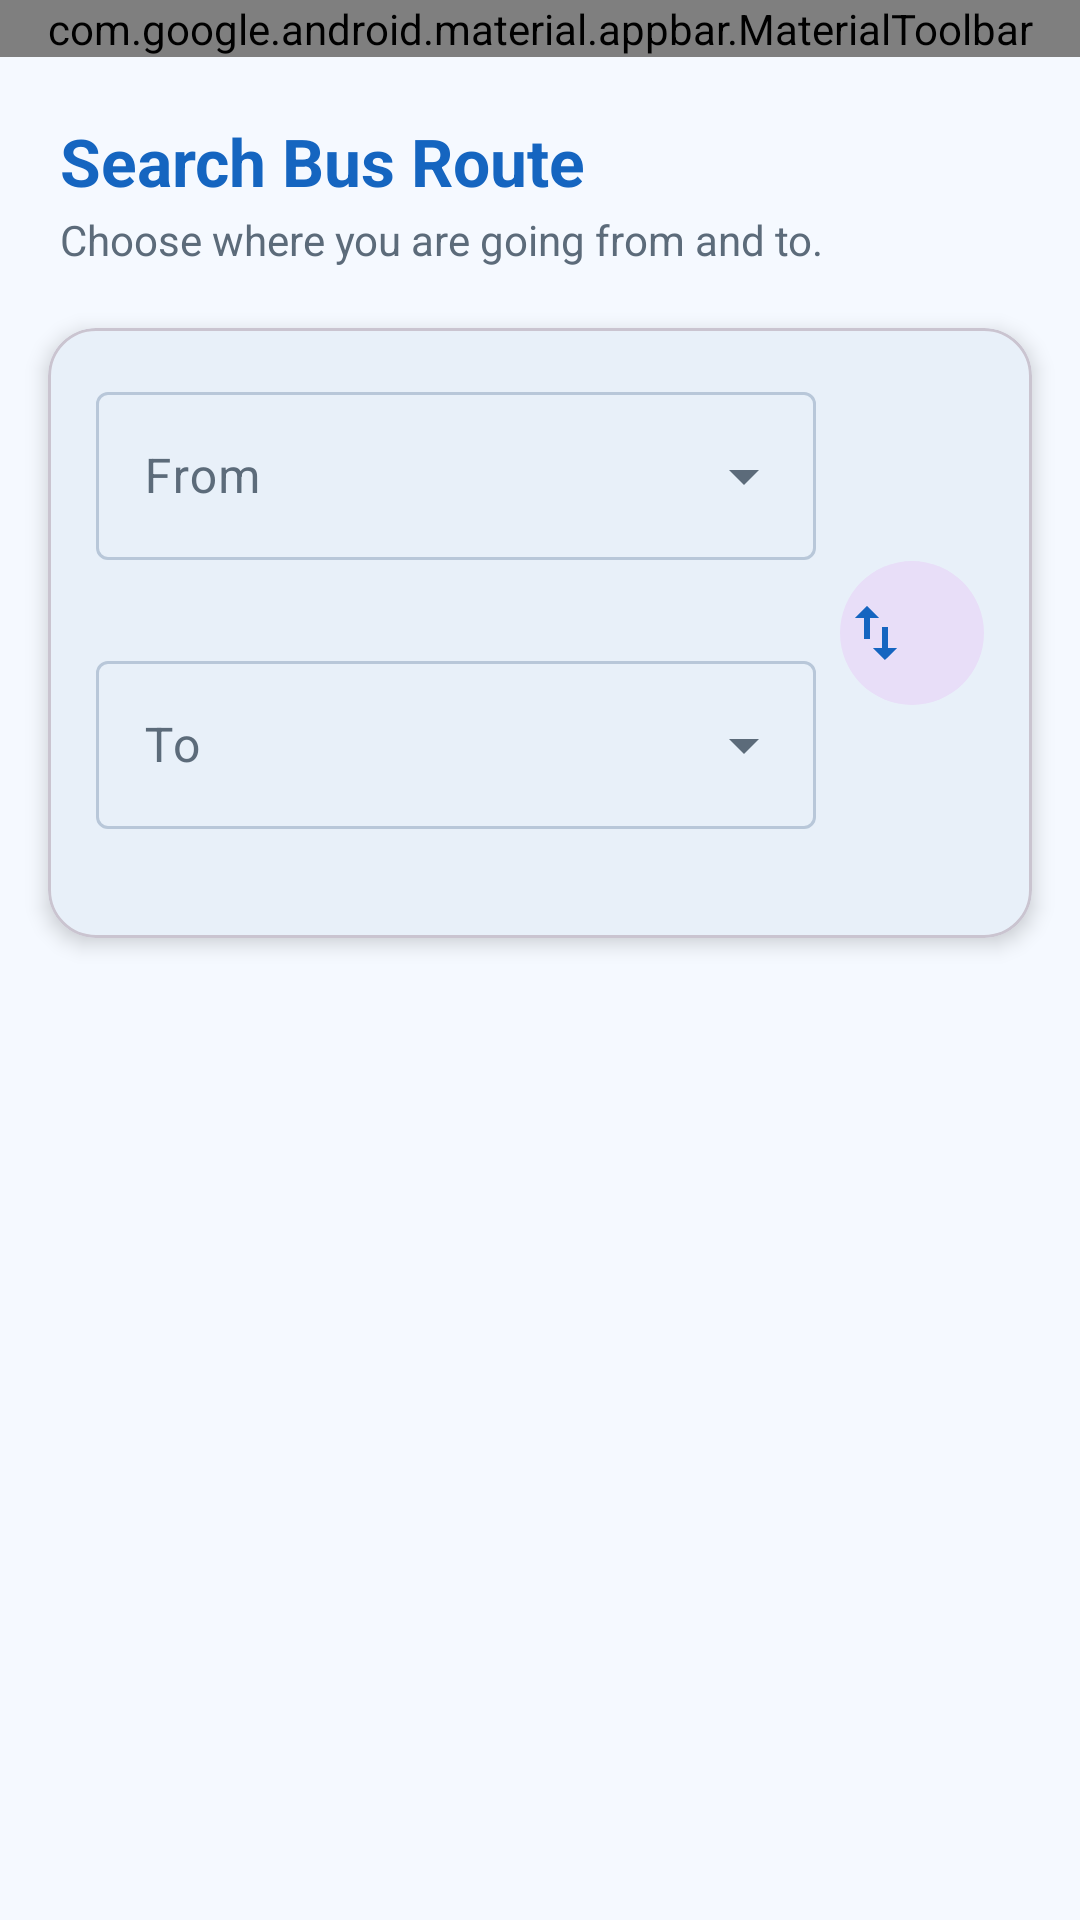

Produce the Android XML layout that renders to this screen, including the resource entries it uses.
<!-- AndroidManifest.xml: application theme Theme.NasBus -->
<!-- res/layout/fragment_home.xml -->
<?xml version="1.0" encoding="utf-8"?>
<LinearLayout xmlns:android="http://schemas.android.com/apk/res/android"
    xmlns:app="http://schemas.android.com/apk/res-auto"
    xmlns:tools="http://schemas.android.com/tools"
    android:layout_width="match_parent"
    android:layout_height="match_parent"
    android:orientation="vertical">

    <com.google.android.material.appbar.MaterialToolbar
        android:id="@+id/toolbar"
        android:layout_width="match_parent"
        android:layout_height="wrap_content"
        android:background="?attr/colorPrimary"
        app:menu="@menu/menu_home"
        app:title="@string/title_home"
        app:titleTextColor="@color/white" />

    <ScrollView
        android:layout_width="match_parent"
        android:layout_height="match_parent"
        android:fillViewport="true">

        <LinearLayout
            android:layout_width="match_parent"
            android:layout_height="wrap_content"
            android:orientation="vertical">

            
            <LinearLayout
                android:layout_width="match_parent"
                android:layout_height="wrap_content"
                android:orientation="vertical"
                android:paddingHorizontal="20dp"
                android:paddingTop="20dp"
                android:paddingBottom="4dp">

                <TextView
                    android:id="@+id/tv_search_heading"
                    android:layout_width="wrap_content"
                    android:layout_height="wrap_content"
                    android:text="Search Bus Route"
                    android:textColor="?attr/colorPrimary"
                    android:textSize="22sp"
                    android:textStyle="bold" />

                <TextView
                    android:id="@+id/tv_search_subtitle"
                    android:layout_width="wrap_content"
                    android:layout_height="wrap_content"
                    android:layout_marginTop="2dp"
                    android:text="Choose where you are going from and to."
                    android:textColor="?attr/colorOnSurfaceVariant"
                    android:textSize="14sp" />

            </LinearLayout>

            
            <com.google.android.material.card.MaterialCardView
                android:layout_width="match_parent"
                android:layout_height="wrap_content"
                android:layout_margin="16dp"
                app:cardCornerRadius="16dp"
                app:cardElevation="4dp">

                <androidx.constraintlayout.widget.ConstraintLayout
                    android:layout_width="match_parent"
                    android:layout_height="wrap_content"
                    android:padding="16dp">

                    
                    <com.google.android.material.textfield.TextInputLayout
                        android:id="@+id/til_from"
                        style="@style/Widget.Material3.TextInputLayout.OutlinedBox.ExposedDropdownMenu"
                        android:layout_width="0dp"
                        android:layout_height="wrap_content"
                        android:layout_marginEnd="8dp"
                        android:hint="From"
                        app:errorEnabled="true"
                        app:layout_constraintEnd_toStartOf="@id/btn_swap"
                        app:layout_constraintStart_toStartOf="parent"
                        app:layout_constraintTop_toTopOf="parent">

                        <AutoCompleteTextView
                            android:id="@+id/actv_from"
                            android:layout_width="match_parent"
                            android:layout_height="wrap_content"
                            android:minHeight="56dp"
                            android:completionThreshold="1"
                            android:ellipsize="end"
                            android:imeOptions="actionNext"
                            android:inputType="text"
                            android:maxLines="1"
                            android:textSize="16sp" />

                    </com.google.android.material.textfield.TextInputLayout>

                    
                    <com.google.android.material.textfield.TextInputLayout
                        android:id="@+id/til_to"
                        style="@style/Widget.Material3.TextInputLayout.OutlinedBox.ExposedDropdownMenu"
                        android:layout_width="0dp"
                        android:layout_height="wrap_content"
                        android:layout_marginTop="8dp"
                        android:layout_marginEnd="8dp"
                        android:hint="To"
                        app:errorEnabled="true"
                        app:layout_constraintEnd_toStartOf="@id/btn_swap"
                        app:layout_constraintStart_toStartOf="parent"
                        app:layout_constraintTop_toBottomOf="@id/til_from">

                        <AutoCompleteTextView
                            android:id="@+id/actv_to"
                            android:layout_width="match_parent"
                            android:layout_height="wrap_content"
                            android:minHeight="56dp"
                            android:completionThreshold="1"
                            android:ellipsize="end"
                            android:imeOptions="actionSearch"
                            android:inputType="text"
                            android:maxLines="1"
                            android:textSize="16sp" />

                    </com.google.android.material.textfield.TextInputLayout>

                    
                    <com.google.android.material.button.MaterialButton
                        android:id="@+id/btn_swap"
                        style="@style/Widget.Material3.Button.TonalButton"
                        android:layout_width="48dp"
                        android:layout_height="48dp"
                        android:contentDescription="Swap stops"
                        android:padding="0dp"
                        android:insetLeft="0dp"
                        android:insetTop="0dp"
                        android:insetRight="0dp"
                        android:insetBottom="0dp"
                        app:icon="@drawable/ic_swap_vert"
                        app:iconPadding="0dp"
                        app:iconSize="24dp"
                        app:iconTint="?attr/colorPrimary"
                        app:layout_constraintBottom_toBottomOf="@id/til_to"
                        app:layout_constraintEnd_toEndOf="parent"
                        app:layout_constraintTop_toTopOf="@id/til_from"
                        app:shapeAppearanceOverlay="@style/ShapeAppearance.Material3.Corner.Full" />

                </androidx.constraintlayout.widget.ConstraintLayout>

            </com.google.android.material.card.MaterialCardView>

            
            <ProgressBar
                android:id="@+id/progress_bar"
                android:layout_width="wrap_content"
                android:layout_height="wrap_content"
                android:layout_gravity="center_horizontal"
                android:layout_marginVertical="16dp"
                android:visibility="gone" />

            
            <LinearLayout
                android:id="@+id/layout_empty_state"
                android:layout_width="match_parent"
                android:layout_height="wrap_content"
                android:layout_marginTop="24dp"
                android:gravity="center"
                android:orientation="vertical"
                android:padding="32dp"
                android:visibility="gone">

                <ImageView
                    android:layout_width="64dp"
                    android:layout_height="64dp"
                    android:contentDescription="@string/app_name"
                    android:src="@drawable/ic_bus_route" />

                <TextView
                    android:id="@+id/tv_empty_message"
                    android:layout_width="wrap_content"
                    android:layout_height="wrap_content"
                    android:layout_marginTop="16dp"
                    android:gravity="center"
                    android:text="No route found between these stops. Try swapping From and To."
                    android:textColor="?attr/colorOnSurfaceVariant"
                    android:textSize="15sp" />

            </LinearLayout>

            
            <androidx.recyclerview.widget.RecyclerView
                android:id="@+id/rv_results"
                android:layout_width="match_parent"
                android:layout_height="wrap_content"
                android:clipToPadding="false"
                android:nestedScrollingEnabled="false"
                android:paddingBottom="16dp"
                tools:listitem="@layout/item_segment_result" />

        </LinearLayout>

    </ScrollView>

</LinearLayout>
<!-- res/layout/item_segment_result.xml (included above) -->
<?xml version="1.0" encoding="utf-8"?>
<com.google.android.material.card.MaterialCardView xmlns:android="http://schemas.android.com/apk/res/android"
    xmlns:app="http://schemas.android.com/apk/res-auto"
    xmlns:tools="http://schemas.android.com/tools"
    android:layout_width="match_parent"
    android:layout_height="wrap_content"
    android:layout_marginHorizontal="16dp"
    android:layout_marginVertical="6dp"
    app:cardBackgroundColor="?attr/colorSurface"
    app:cardCornerRadius="12dp"
    app:cardElevation="3dp"
    app:strokeColor="?attr/colorOutline"
    app:strokeWidth="1dp">

    <LinearLayout
        android:layout_width="match_parent"
        android:layout_height="wrap_content"
        android:orientation="vertical"
        android:padding="16dp">

        <LinearLayout
            android:layout_width="match_parent"
            android:layout_height="wrap_content"
            android:gravity="center_vertical"
            android:orientation="horizontal">

            <TextView
                android:id="@+id/tv_trip_title"
                android:layout_width="0dp"
                android:layout_height="wrap_content"
                android:layout_weight="1"
                android:ellipsize="end"
                android:maxLines="2"
                android:textColor="?attr/colorPrimary"
                android:textSize="16sp"
                android:textStyle="bold"
                tools:text="DLTB Co. Bus Terminal → 7-Eleven Lian" />

            <LinearLayout
                android:layout_width="wrap_content"
                android:layout_height="wrap_content"
                android:gravity="end"
                android:orientation="vertical">

                <TextView
                    android:id="@+id/tv_fare"
                    android:layout_width="wrap_content"
                    android:layout_height="wrap_content"
                    android:textColor="?attr/colorSecondary"
                    android:textSize="16sp"
                    android:textStyle="bold"
                    tools:text="≈ ₱48" />

                <TextView
                    android:id="@+id/tv_discount_fare"
                    android:layout_width="wrap_content"
                    android:layout_height="wrap_content"
                    android:ellipsize="end"
                    android:maxLines="1"
                    android:textColor="?attr/colorOnSurfaceVariant"
                    android:textSize="11sp"
                    tools:text="Student / Senior / PWD ≈ ₱38" />

            </LinearLayout>

        </LinearLayout>

        <TextView
            android:id="@+id/tv_route_company_subtitle"
            android:layout_width="match_parent"
            android:layout_height="wrap_content"
            android:layout_marginTop="2dp"
            android:textColor="?attr/colorOnSurfaceVariant"
            android:textSize="13sp"
            tools:text="Nasugbu to LRT Buendia • DLTB Co." />

        <LinearLayout
            android:layout_width="match_parent"
            android:layout_height="wrap_content"
            android:layout_marginTop="8dp"
            android:gravity="center_vertical"
            android:orientation="horizontal">

            <TextView
                android:id="@+id/tv_distance"
                android:layout_width="wrap_content"
                android:layout_height="wrap_content"
                android:textColor="?attr/colorOnSurfaceVariant"
                android:textSize="12sp"
                tools:text="Distance: 12.5 km" />

            <TextView
                android:layout_width="wrap_content"
                android:layout_height="wrap_content"
                android:layout_marginHorizontal="8dp"
                android:text="•"
                android:textColor="?attr/colorOnSurfaceVariant" />

            <TextView
                android:id="@+id/tv_travel_time"
                android:layout_width="wrap_content"
                android:layout_height="wrap_content"
                android:textColor="?attr/colorOnSurfaceVariant"
                android:textSize="12sp"
                tools:text="Est. travel time: About 30 min" />

        </LinearLayout>

    </LinearLayout>

</com.google.android.material.card.MaterialCardView>
<!-- resources referenced by this layout -->
<resources>
  <color name="white">#FFFFFFFF</color>
  <!-- drawable ic_bus_route (drawable) -->
  <?xml version="1.0" encoding="utf-8"?>
  <vector xmlns:android="http://schemas.android.com/apk/res/android"
      android:width="48dp"
      android:height="48dp"
      android:viewportWidth="24"
      android:viewportHeight="24">
      <path
          android:fillColor="#888888"
          android:pathData="M4,16c0,0.88 0.39,1.67 1,2.22V20c0,0.55 0.45,1 1,1h1c0.55,0 1,-0.45 1,-1v-1h8v1c0,0.55 0.45,1 1,1h1c0.55,0 1,-0.45 1,-1v-1.78c0.61,-0.55 1,-1.34 1,-2.22V6c0,-3.5 -3.58,-4 -8,-4s-8,0.5 -8,4v10zM7.5,17c-0.83,0 -1.5,-0.67 -1.5,-1.5S6.67,14 7.5,14s1.5,0.67 1.5,1.5S8.33,17 7.5,17zM16.5,17c-0.83,0 -1.5,-0.67 -1.5,-1.5s0.67,-1.5 1.5,-1.5 1.5,0.67 1.5,1.5 -0.67,1.5 -1.5,1.5zM18,11H6V6h12v5z"/>
  </vector>
  <!-- drawable ic_swap_vert (drawable) -->
  <?xml version="1.0" encoding="utf-8"?>
  <vector xmlns:android="http://schemas.android.com/apk/res/android"
      android:width="24dp"
      android:height="24dp"
      android:viewportWidth="24"
      android:viewportHeight="24">
      <path
          android:fillColor="#1565C0"
          android:pathData="M16,17.01V10h-2v7.01h-3L15,21l4,-3.99h-3zM9,3L5,6.99h3V14h2V6.99h3L9,3z"/>
  </vector>
  <string name="app_name">NasBus</string>
  <string name="title_home">NasBus</string>
  <style name="Theme.NasBus" parent="Theme.Material3.DayNight.NoActionBar">
          <item name="colorPrimary">@color/colorPrimary</item>
          <item name="colorOnPrimary">@color/colorOnPrimary</item>
          <item name="colorPrimaryContainer">@color/colorPrimaryContainer</item>
          <item name="colorOnPrimaryContainer">@color/colorOnPrimaryContainer</item>
          <item name="colorSecondary">@color/colorSecondary</item>
          <item name="colorOnSecondary">@color/colorOnSecondary</item>
          <item name="colorSurface">@color/colorSurface</item>
          <item name="android:colorBackground">@color/colorBackground</item>
          <item name="colorOnSurface">@color/colorOnSurface</item>
          <item name="colorOnSurfaceVariant">@color/colorOnSurfaceVariant</item>
          <item name="colorOutline">@color/colorOutline</item>
          <item name="colorError">@color/colorError</item>
  
          <item name="android:statusBarColor">@color/statusBarColor</item>
          <item name="android:windowLightStatusBar">false</item>
      </style>
  <color name="colorPrimary">#1565C0</color>
  <color name="colorOnPrimary">#FFFFFF</color>
  <color name="colorPrimaryContainer">#E3F2FD</color>
  <color name="colorOnPrimaryContainer">#0D47A1</color>
  <color name="colorSecondary">#0288D1</color>
  <color name="colorOnSecondary">#FFFFFF</color>
  <color name="colorSurface">#FFFFFF</color>
  <color name="colorBackground">#F5F9FF</color>
  <color name="colorOnSurface">#0D1B2A</color>
  <color name="colorOnSurfaceVariant">#5C6B7A</color>
  <color name="colorOutline">#B8C7D9</color>
  <color name="colorError">#B3261E</color>
  <color name="statusBarColor">#0D47A1</color>
</resources>
